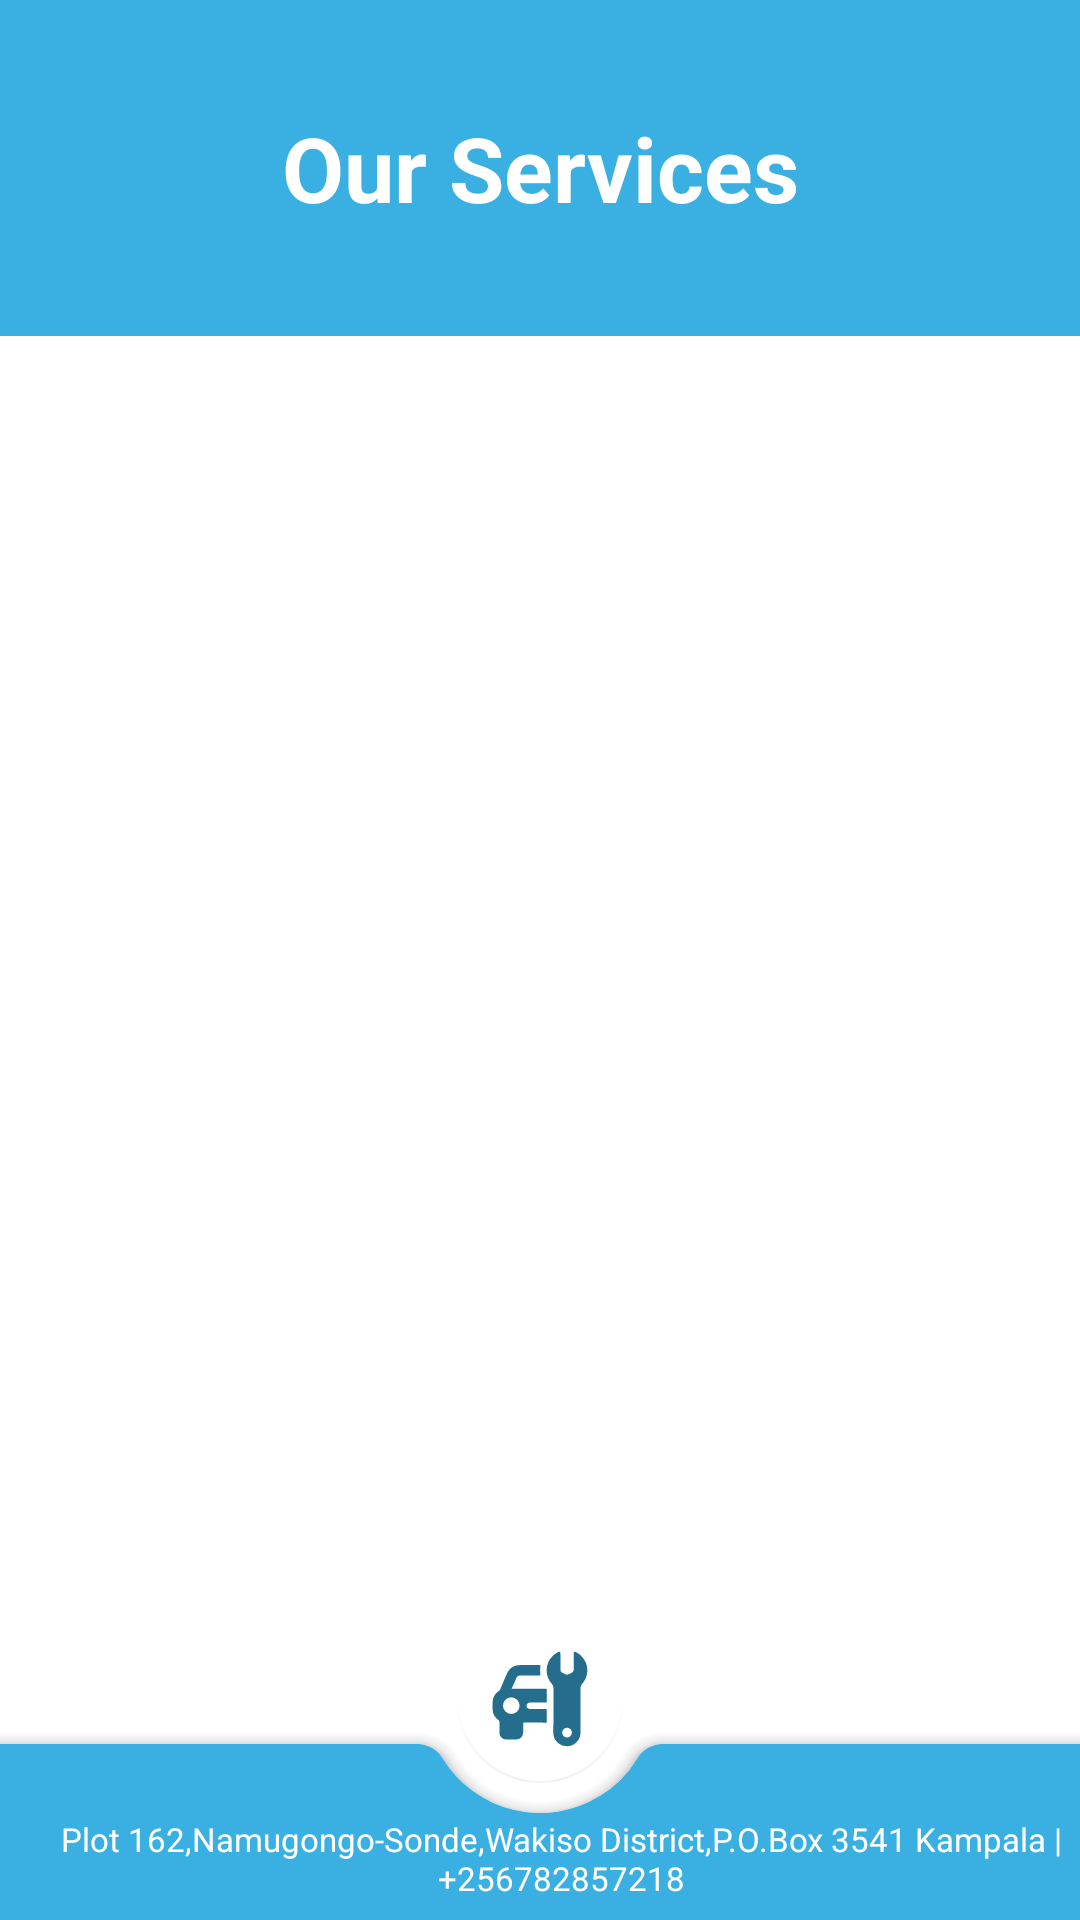

Layout XML and referenced resources for this Android screen:
<!-- AndroidManifest.xml: application theme AppTheme.NoActionBar -->
<!-- res/layout/fragment_services.xml -->
<?xml version="1.0" encoding="utf-8"?>

<androidx.coordinatorlayout.widget.CoordinatorLayout
xmlns:android="http://schemas.android.com/apk/res/android"
    xmlns:app="http://schemas.android.com/apk/res-auto"
xmlns:tools="http://schemas.android.com/tools"
android:layout_width="match_parent"
android:layout_height="match_parent">

        <RelativeLayout
            android:layout_width="match_parent"
            android:layout_height="match_parent">
            <androidx.appcompat.widget.Toolbar
                android:layout_alignParentTop="true"
                android:id="@+id/services_toolbar"
                android:layout_width="match_parent"
                android:minHeight="@dimen/action_bar_default_height_material"
                android:layout_height="wrap_content"
                android:background="@color/colorWellBlue"
                android:elevation="0dp">

                <ImageView
                    android:visibility="gone"
                    android:layout_width="wrap_content"
                    android:layout_height="wrap_content"
                    android:layout_gravity="left|top"
                    android:id="@+id/add_card_image"
                    android:src="@drawable/ic_add_circle"
                    android:layout_alignParentEnd="true"
                    />

                <TextView
                    android:padding="10sp"
                    android:text="@string/service_title"
                    android:layout_width="wrap_content"
                    android:layout_height="wrap_content"
                    android:textColor="@color/white"
                    android:layout_gravity="center_horizontal"
                    android:id="@+id/add_card_image2"
                    android:textStyle="bold"
                    android:textSize="30sp"
                    />

                <ImageView
                    android:visibility="gone"
                    android:layout_width="wrap_content"
                    android:layout_height="wrap_content"
                    android:layout_gravity="right|top"
                    android:id="@+id/main_menu"
                    android:src="@drawable/ic_add_circle"
                    app:layout_constraintEnd_toEndOf="parent"
                    />

            </androidx.appcompat.widget.Toolbar>

            <LinearLayout
                android:layout_below="@id/services_toolbar"
                android:paddingTop="8dp"
                android:layout_marginHorizontal="2dp"
                android:layout_width="match_parent"
                android:layout_height="match_parent"
                android:orientation="vertical">

                <GridView
                    android:id="@+id/idGServices"
                    android:layout_width="wrap_content"
                    android:layout_height="match_parent"
                    android:background="@color/white"
                    android:horizontalSpacing="18dp"
                    tools:listitem="@layout/services_card"
                    android:smoothScrollbar="true"
                    android:numColumns="2"
                    android:verticalSpacing="18dp"
                    android:padding="8dp"/>

            </LinearLayout>
        </RelativeLayout>


        <com.google.android.material.bottomappbar.BottomAppBar
            android:layout_gravity="bottom"
            android:id="@+id/bottomAppBar"
            app:fabAlignmentMode="center"
            app:fabAnimationMode="slide"
            app:fabCradleMargin="10dp"
            app:backgroundTint="@color/colorWellBlue"
            app:fabCradleVerticalOffset="15dp"
            app:fabCradleRoundedCornerRadius="10dp"
            android:layout_width="match_parent"
            android:layout_height="wrap_content">

            <TextView
                android:lines="3"
                android:textSize="11sp"
                android:textAppearance="@android:style/TextAppearance.Material.Small"
                android:paddingTop="18dp"
                android:gravity="center"
                android:layout_gravity="center_vertical"
                android:textColor="@color/white"
                android:text="@string/footer"
                android:layout_marginEnd="2dp"
                android:layout_width="match_parent"
                android:layout_height="wrap_content" />
        </com.google.android.material.bottomappbar.BottomAppBar>

        <com.google.android.material.floatingactionbutton.FloatingActionButton
            app:backgroundTint="@color/white"
            app:rippleColor="@color/colorWellBlue"
            android:tint="@color/white"
            android:enabled="false"
            app:layout_anchor="@id/bottomAppBar"
            android:id="@+id/fab"
            app:maxImageSize="60dp"
            android:src="@drawable/ic_iocns_car_repair"
            android:contentDescription="@string/app_name"
            android:layout_width="wrap_content"
            android:layout_height="wrap_content"/>

    </androidx.coordinatorlayout.widget.CoordinatorLayout>
<!-- res/layout/services_card.xml (included above) -->
<?xml version="1.0" encoding="utf-8"?>
<com.google.android.material.card.MaterialCardView
    xmlns:android="http://schemas.android.com/apk/res/android"
    xmlns:app="http://schemas.android.com/apk/res-auto"
    android:layout_width="match_parent"
    android:layout_height="wrap_content"
    android:layout_marginVertical="12dp"
    android:layout_marginHorizontal="15dp"
    app:cardCornerRadius="11dp"
    app:cardElevation="8dp">

    <LinearLayout
        android:background="@drawable/shape_two"
        android:gravity="center"
        android:layout_width="match_parent"
        android:layout_height="wrap_content"
        android:paddingVertical="10dp"
        android:orientation="vertical">

        <ImageView
            android:id="@+id/idIService"
            android:layout_width="100dp"
            android:layout_height="100dp"
            android:layout_marginBottom="2dp"
            android:src="@mipmap/ic_launcher" />

        <TextView
            android:textSize="17sp"
            android:textStyle="bold"
            android:textAppearance="@android:style/TextAppearance.Material.Caption"
            android:textColor="@color/colorAccentDark"
            android:id="@+id/idTService"
            android:maxLines="2"
            android:lines="2"
            android:gravity="center"
            android:layout_width="wrap_content"
            android:layout_height="wrap_content"
            android:text="@string/app_name"
            android:layout_gravity="center_horizontal"
            android:textAlignment="center" />

    </LinearLayout>

</com.google.android.material.card.MaterialCardView>
<!-- resources referenced by this layout -->
<resources>
  <color name="colorAccentDark">#007285</color>
  <color name="colorWellBlue">#39afe2</color>
  <color name="white">#FFFFFF</color>
  <dimen name="action_bar_default_height_material">112dp</dimen>
  <!-- drawable ic_iocns_car_repair (drawable) -->
  <vector xmlns:android="http://schemas.android.com/apk/res/android"
      android:width="262.85dp"
      android:height="262.85dp"
      android:viewportWidth="262.85"
      android:viewportHeight="262.85">
    <path
        android:pathData="M151,148c0,-11 0,-22.06 0,-33.09a7.4,7.4 0,0 0,-2.1 -5.39,29.31 29.31,0 0,1 0,-39.84 28.35,28.35 0,0 1,8.3 -6.51c2.92,-1.41 4,-0.76 4,2.46 0,7.23 0.11,14.47 0,21.7a6.14,6.14 0,0 0,3.93 6.39c6.18,2.93 5.12,3 11.49,0a6.29,6.29 0,0 0,4 -6.42c-0.1,-7.33 0,-14.67 0,-22 0,-2.79 0.94,-3.43 3.51,-2.24A28.26,28.26 0,0 1,195.36 73a29.3,29.3 0,0 1,-2.66 36.58,7.63 7.63,0 0,0 -2.11,5.57c0,21.8 -0.1,43.6 0,65.41 0.07,9.31 -7.16,18.74 -17.71,19.74a19.85,19.85 0,0 1,-21.88 -17.15,18.33 18.33,0 0,1 -0.07,-2.46Q151,164.36 151,148ZM178.08,180.48a7.39,7.39 0,0 0,-7.3 -7.22,7.22 7.22,0 0,0 0,14.43A7.36,7.36 0,0 0,178.06 180.51Z"
        android:fillColor="#39afe2"/>
    <path
        android:pathData="M124,165.84c-5.18,0 -10.36,0 -15.54,0 -1.28,0 -1.68,0.4 -1.66,1.67 0.06,4.36 0,8.72 0,13.08a9.76,9.76 0,0 1,-9.81 9.9q-7.62,0 -15.24,0a9.74,9.74 0,0 1,-9.64 -9.59c0,-5.39 0,-10.78 0,-16.17a2.58,2.58 0,0 0,-1.26 -2.38c-5.63,-4 -8.68,-9.42 -8.62,-16.45 0,-3.18 0,-6.36 0,-9.54 0,-7.28 3.19,-12.79 9.15,-16.78a5.13,5.13 0,0 0,2 -2.39c3.24,-7.65 6.45,-15.32 9.83,-22.9 3.58,-8 9.77,-12.32 18.67,-12.36 9.49,0 19,0 28.48,0 1.42,0 1.89,0.36 1.65,1.81a35.74,35.74 0,0 0,0 11.63c0.19,1.2 -0.16,1.61 -1.42,1.6 -9.09,0 -18.17,0 -27.25,0 -3.25,0 -5.4,1.12 -6.67,4.26 -1.89,4.66 -4,9.22 -6.13,13.77 -0.6,1.3 -0.31,1.51 1,1.51q23.79,-0.06 47.56,0c2.32,0 2.33,0 2.33,2.26q0,7.7 0,15.4c0,2.26 0,2.26 -2.33,2.26 -7.23,0 -14.46,0 -21.7,0 -3,0 -5,1.41 -5.47,3.92a4.67,4.67 0,0 0,3.25 5.39,9.7 9.7,0 0,0 2.74,0.32c7.18,0 14.36,0 21.55,0 1.61,0 2,0.57 2,2.05q-0.08,8 0,16c0,1.46 -0.44,2 -1.94,1.93C134.41,165.79 129.23,165.84 124,165.84ZM89.44,129a12.14,12.14 0,1 0,12.21 12.1A12.25,12.25 0,0 0,89.44 129Z"
        android:fillColor="#39afe2"/>
  </vector>
  <!-- drawable shape_two (drawable) -->
  <shape
      xmlns:android="http://schemas.android.com/apk/res/android"
      android:shape="rectangle">
  
      <solid
          android:color="@color/white" >
      </solid>
  
      <stroke
          android:width="1dp"
          android:color="@color/colorWellBlue" >
      </stroke>
  
      <padding
          android:left="2dp"
          android:top="2dp"
          android:right="2dp"
          android:bottom="2dp"  >
      </padding>
  
      <corners
  
          android:radius="11dp"
          >
      </corners>
  
  </shape>
  <!-- mipmap ic_launcher: png bitmap (mipmap-hdpi, 6631 bytes) -->
  <string name="app_name">WellCar</string>
  <string name="footer">Plot 162,Namugongo-Sonde,Wakiso District,P.O.Box 3541 Kampala | +256782857218</string>
  <string name="service_title">Our Services</string>
  <style name="AppTheme.NoActionBar" parent="Theme.MaterialComponents.Light.NoActionBar">
          <item name="windowActionBar">false</item>
          <item name="windowNoTitle">true</item>
          <item name="colorPrimary">@color/colorPrimary</item>
          <item name="colorPrimaryDark">@color/colorPrimaryDark</item>
          <item name="colorAccent">@color/colorAccent</item>
      </style>
  <color name="colorPrimary">#696969</color>
  <color name="colorPrimaryDark">#222A33</color>
  <color name="colorAccent">#00BCD4</color>
</resources>
